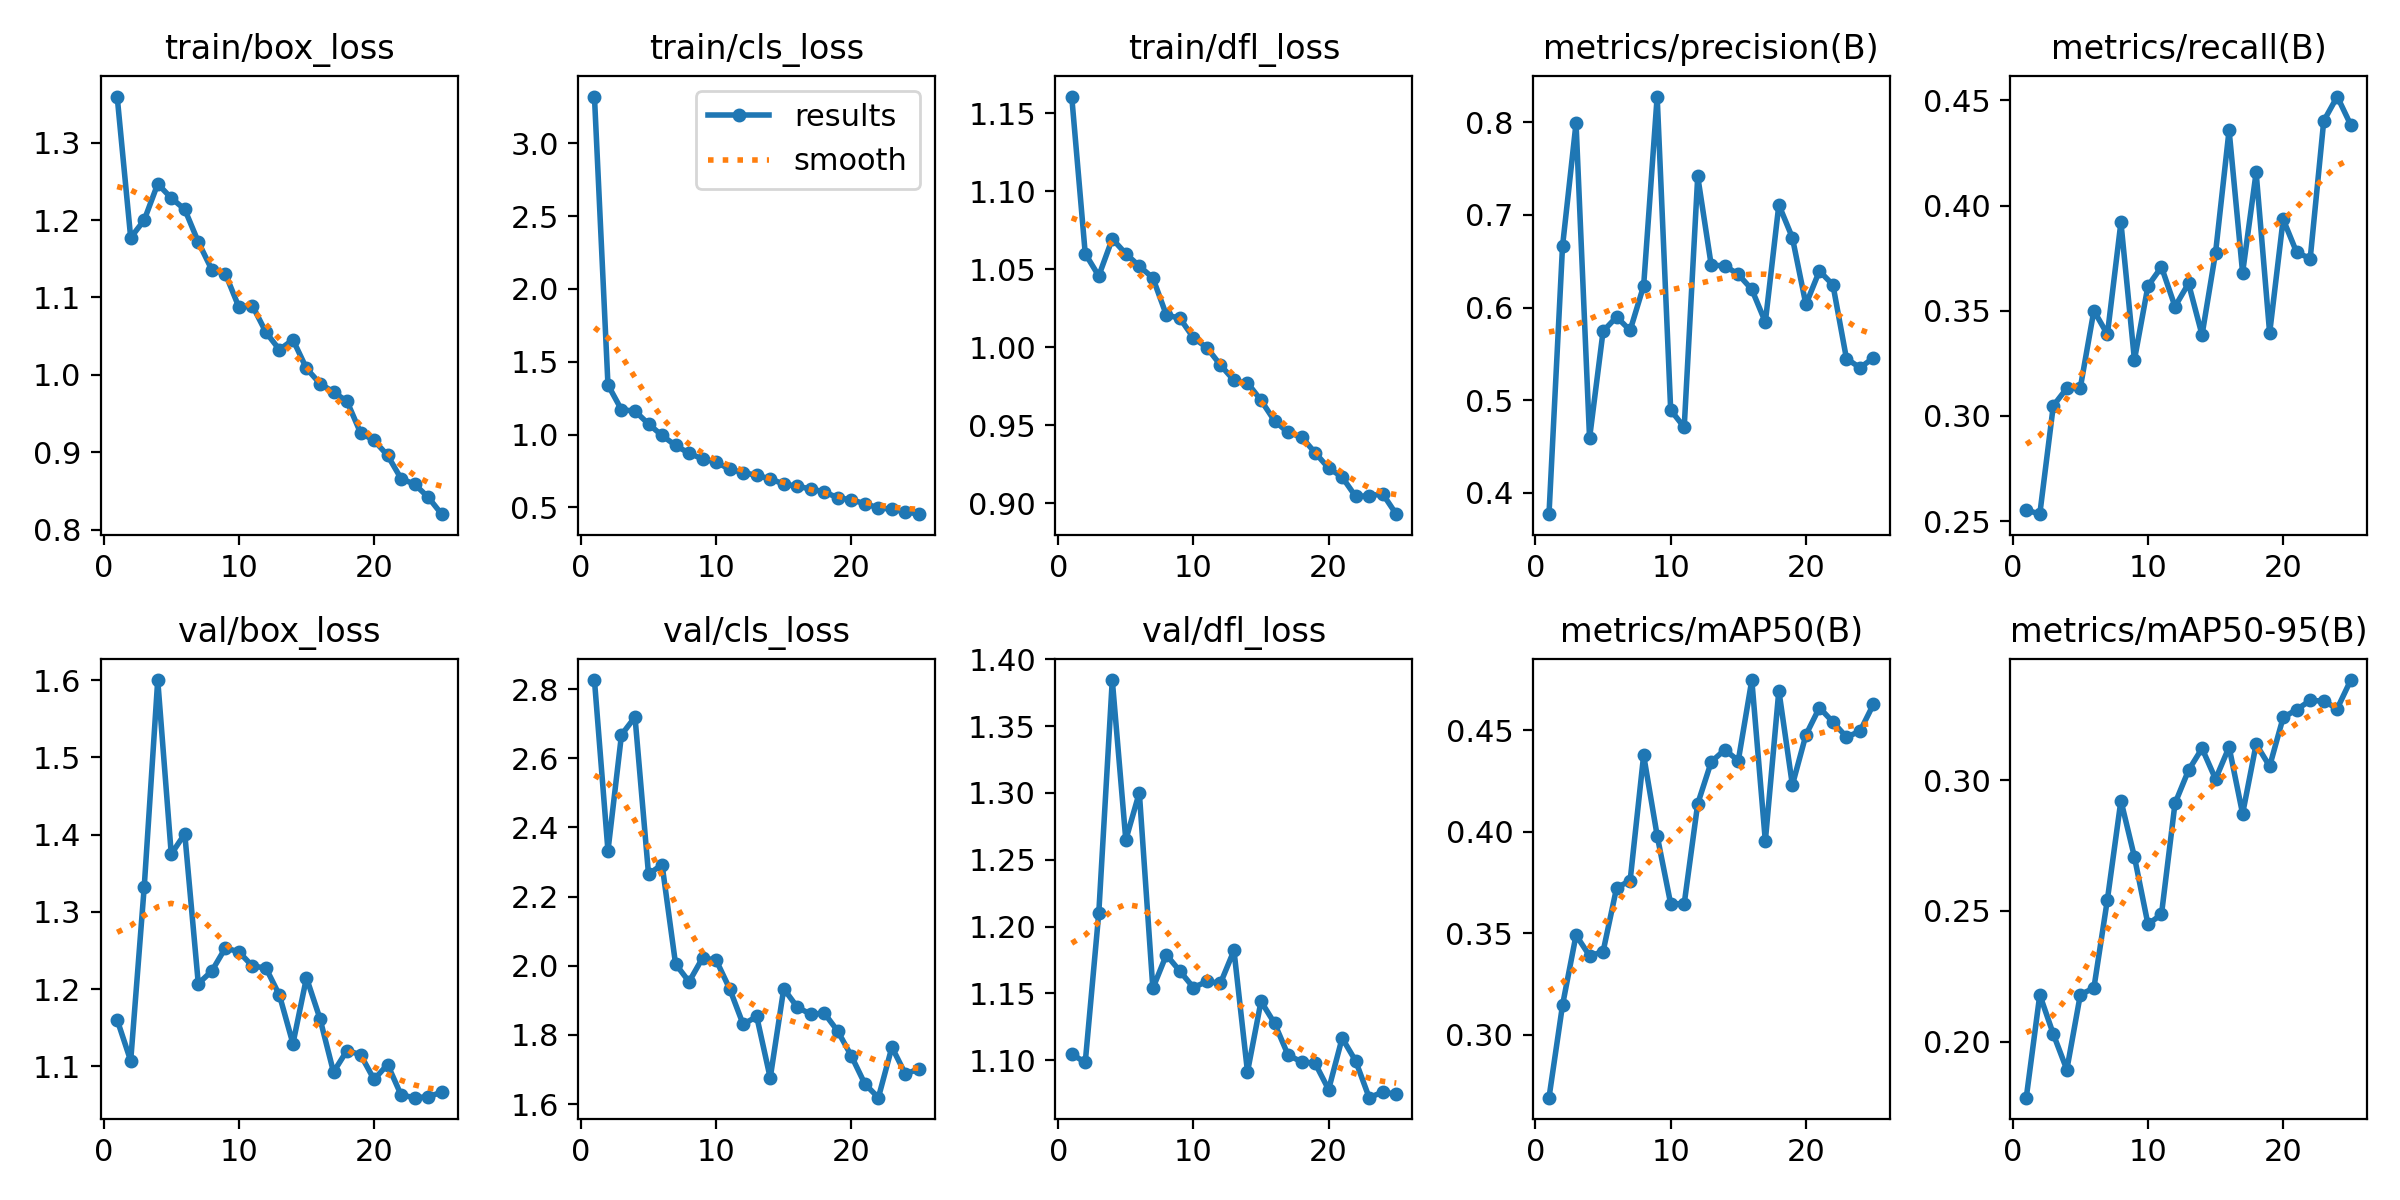

The data file committed next to this chart (first rows):
epoch, time, train/box_loss, train/cls_loss, train/dfl_loss, metrics/precision(B), metrics/recall(B), metrics/mAP50(B), metrics/mAP50-95(B), val/box_loss, val/cls_loss, val/dfl_loss, lr/pg0, lr/pg1, lr/pg2
1, 32.83, 1.36, 3.322, 1.161, 0.3769, 0.2553, 0.2691, 0.1786, 1.16, 2.826, 1.105, 0.00331, 0.00331, 0.07021
2, 64.78, 1.177, 1.341, 1.06, 0.666, 0.2532, 0.3146, 0.2179, 1.107, 2.332, 1.098, 0.006381, 0.006381, 0.03994
3, 96.66, 1.2, 1.17, 1.046, 0.7991, 0.3048, 0.3491, 0.2029, 1.332, 2.668, 1.21, 0.009187, 0.009187, 0.009417
4, 128.7, 1.247, 1.162, 1.069, 0.459, 0.3131, 0.3389, 0.1893, 1.6, 2.719, 1.384, 0.008812, 0.008812, 0.008812
5, 160.5, 1.228, 1.073, 1.06, 0.5744, 0.3135, 0.341, 0.218, 1.375, 2.264, 1.265, 0.008416, 0.008416, 0.008416
6, 192.5, 1.214, 0.9938, 1.052, 0.5898, 0.35, 0.3724, 0.2205, 1.401, 2.293, 1.3, 0.00802, 0.00802, 0.00802
7, 224.6, 1.172, 0.9254, 1.044, 0.5754, 0.3387, 0.3759, 0.2543, 1.207, 2.005, 1.154, 0.007624, 0.007624, 0.007624
8, 256.6, 1.136, 0.8719, 1.021, 0.6235, 0.392, 0.4376, 0.2922, 1.223, 1.954, 1.179, 0.007228, 0.007228, 0.007228
9, 288.6, 1.131, 0.8325, 1.019, 0.8277, 0.3266, 0.3981, 0.2706, 1.253, 2.023, 1.167, 0.006832, 0.006832, 0.006832
10, 320.6, 1.088, 0.8119, 1.006, 0.4893, 0.3618, 0.3645, 0.2449, 1.248, 2.016, 1.154, 0.006436, 0.006436, 0.006436
11, 352.5, 1.089, 0.7619, 0.9997, 0.4707, 0.3708, 0.3645, 0.2487, 1.23, 1.933, 1.159, 0.00604, 0.00604, 0.00604
12, 384.5, 1.055, 0.7393, 0.9886, 0.7415, 0.352, 0.4138, 0.2911, 1.227, 1.83, 1.158, 0.005644, 0.005644, 0.005644
13, 416.5, 1.032, 0.72, 0.9788, 0.6456, 0.3629, 0.4343, 0.3038, 1.192, 1.854, 1.182, 0.005248, 0.005248, 0.005248
14, 448.6, 1.045, 0.6958, 0.9771, 0.6452, 0.3385, 0.4403, 0.3121, 1.129, 1.676, 1.091, 0.004852, 0.004852, 0.004852
15, 480.6, 1.008, 0.6603, 0.966, 0.6358, 0.3776, 0.435, 0.3004, 1.215, 1.934, 1.144, 0.004456, 0.004456, 0.004456
16, 513.8, 0.9888, 0.6455, 0.9528, 0.6196, 0.4358, 0.4746, 0.3126, 1.162, 1.88, 1.128, 0.00406, 0.00406, 0.00406
17, 545.9, 0.9778, 0.6264, 0.9454, 0.5843, 0.368, 0.3954, 0.2871, 1.093, 1.86, 1.104, 0.003664, 0.003664, 0.003664
18, 578, 0.9658, 0.6065, 0.9424, 0.7109, 0.4157, 0.4694, 0.3137, 1.12, 1.863, 1.099, 0.003268, 0.003268, 0.003268
19, 610, 0.9251, 0.566, 0.9325, 0.6754, 0.3393, 0.4229, 0.3053, 1.115, 1.811, 1.098, 0.002872, 0.002872, 0.002872
20, 641.9, 0.9153, 0.5523, 0.9226, 0.6033, 0.3935, 0.4476, 0.3239, 1.083, 1.739, 1.078, 0.002476, 0.002476, 0.002476
21, 674, 0.8959, 0.5253, 0.9168, 0.6395, 0.3777, 0.461, 0.327, 1.102, 1.658, 1.117, 0.00208, 0.00208, 0.00208
22, 706.1, 0.8659, 0.4967, 0.9044, 0.6244, 0.3748, 0.454, 0.3305, 1.063, 1.619, 1.1, 0.001684, 0.001684, 0.001684
23, 738.2, 0.8587, 0.4878, 0.9048, 0.5448, 0.4402, 0.4466, 0.3302, 1.059, 1.765, 1.072, 0.001288, 0.001288, 0.001288
24, 770.2, 0.8419, 0.4699, 0.9061, 0.535, 0.4518, 0.4494, 0.3273, 1.061, 1.687, 1.076, 0.000892, 0.000892, 0.000892
25, 802.1, 0.82, 0.4534, 0.893, 0.5456, 0.4383, 0.4628, 0.3382, 1.067, 1.702, 1.075, 0.000496, 0.000496, 0.000496
